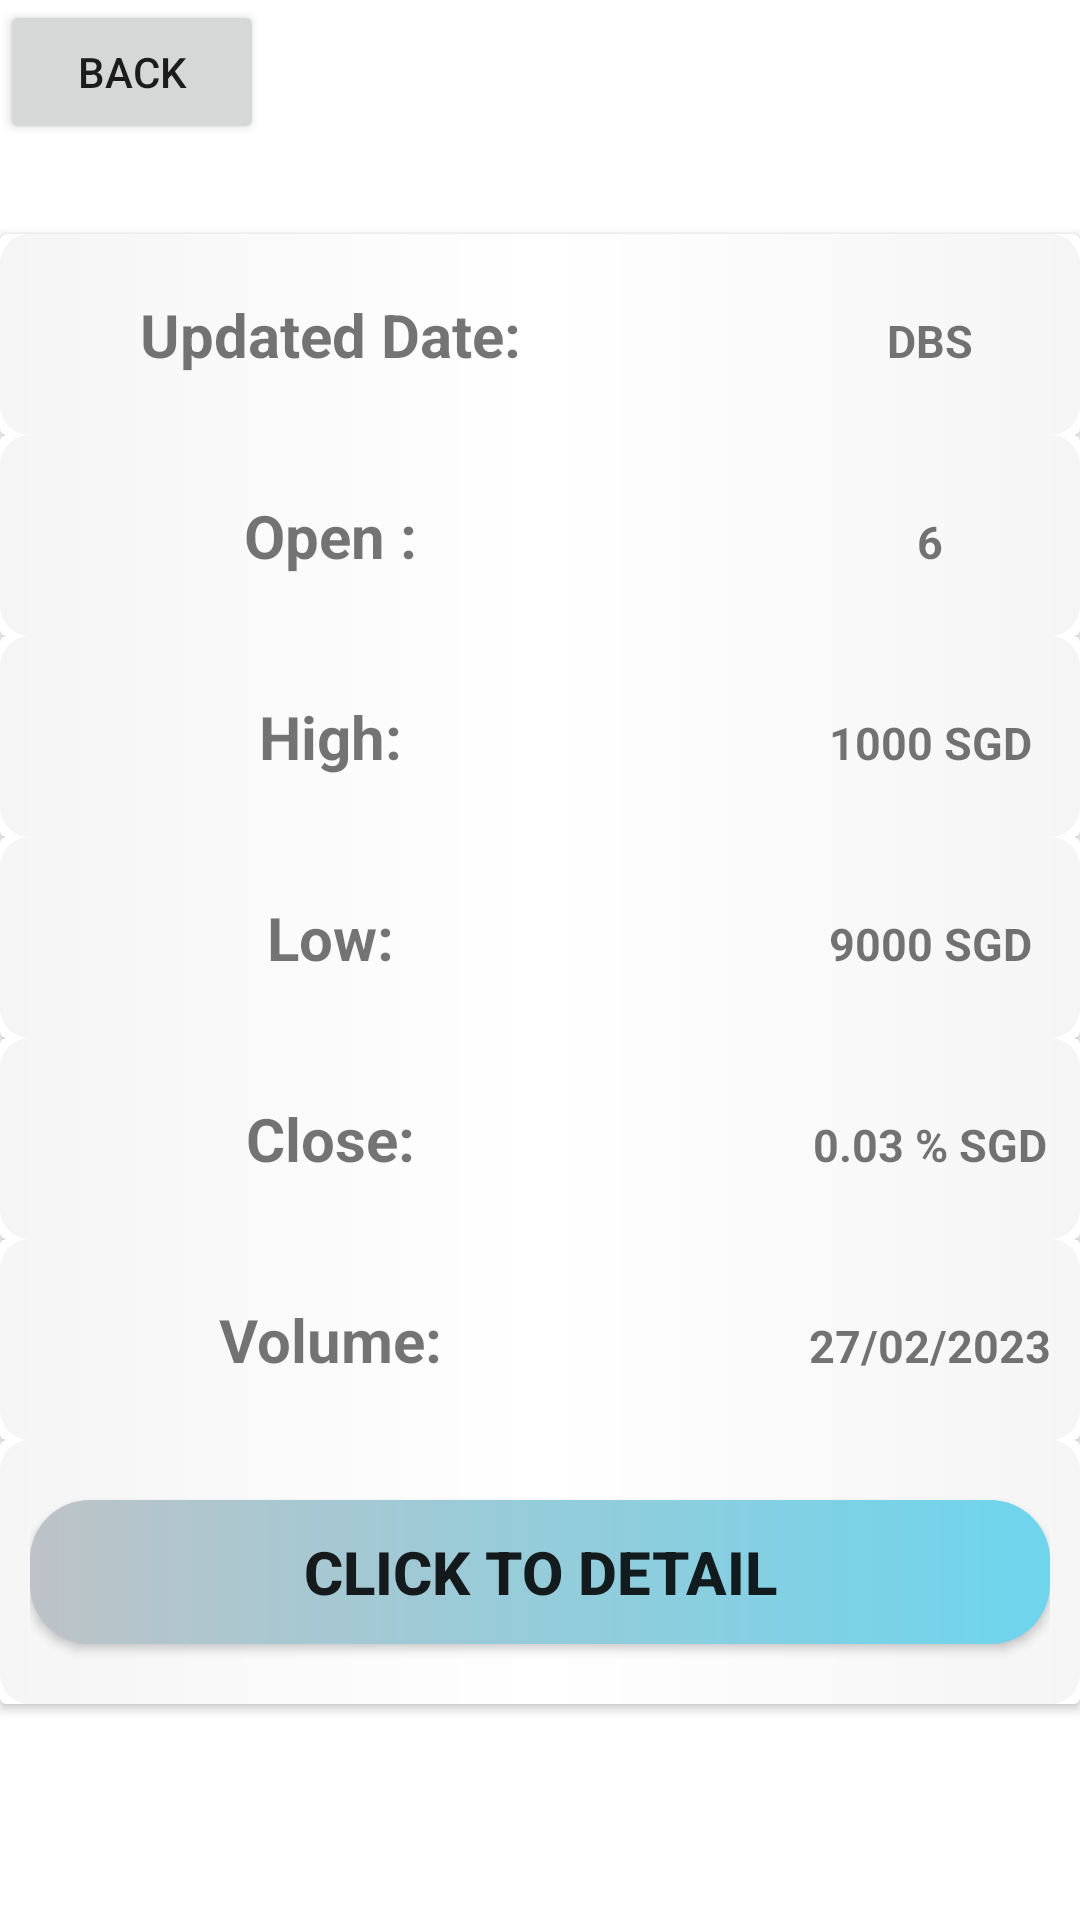

Reconstruct the res/layout file that produces this screen, plus the resources it refers to.
<!-- AndroidManifest.xml: application theme Theme.PersonalFinanceApp -->
<!-- res/layout/fragment_etf_detail.xml -->
<?xml version="1.0" encoding="utf-8"?>
<LinearLayout
    xmlns:android="http://schemas.android.com/apk/res/android"
    xmlns:card_view="http://schemas.android.com/apk/res-auto"
    android:layout_height="match_parent"
    android:layout_width="match_parent"
    android:orientation="vertical">


    <LinearLayout

        android:layout_height="wrap_content"
        android:layout_width="match_parent"
        android:layout_alignParentBottom="true"
        android:paddingBottom="30sp">

        <androidx.appcompat.widget.AppCompatButton
            android:id="@+id/backk"
            android:text="back"
            android:layout_width="wrap_content"
            android:layout_height="wrap_content"
            android:drawableLeft="@drawable/back_arrow">
        </androidx.appcompat.widget.AppCompatButton>

    </LinearLayout>

    `
    <androidx.cardview.widget.CardView
        android:layout_width="match_parent"
        android:layout_height="wrap_content">
        <LinearLayout
            android:layout_width="match_parent"
            android:layout_height="wrap_content"
            android:padding="10dp"
            android:background="@drawable/bg2">

            <TextView
                android:layout_width="200dp"
                android:layout_height="wrap_content"
                android:layout_marginTop="10dp"
                android:layout_marginBottom="10dp"
                android:text="Updated Date:"
                android:textSize="20sp"
                android:textAlignment="center"
                android:textStyle="bold" />
            <TextView
                android:id="@+id/update"
                android:layout_width="200sp"
                android:layout_height="wrap_content"
                android:layout_marginTop="10dp"
                android:layout_marginBottom="10dp"
                android:textAlignment="center"
                android:text="DBS"
                android:textSize="15sp"
                android:textStyle="bold" />
        </LinearLayout>
    </androidx.cardview.widget.CardView>

    <androidx.cardview.widget.CardView
        android:layout_width="match_parent"
        android:layout_height="wrap_content">
        <LinearLayout
            android:layout_width="match_parent"
            android:layout_height="wrap_content"
            android:padding="10dp"
            android:background="@drawable/bg2">

            <TextView
                android:layout_width="200dp"
                android:layout_height="wrap_content"
                android:layout_marginTop="10dp"
                android:layout_marginBottom="10dp"
                android:text="Open :"
                android:textSize="20sp"
                android:textAlignment="center"
                android:textStyle="bold" />
            <TextView
                android:id="@+id/open"
                android:layout_width="200sp"
                android:layout_height="wrap_content"
                android:layout_marginTop="10dp"
                android:layout_marginBottom="10dp"
                android:textAlignment="center"
                android:text="6"
                android:textSize="15sp"
                android:textStyle="bold" />
        </LinearLayout>
    </androidx.cardview.widget.CardView>

    <androidx.cardview.widget.CardView
        android:layout_width="match_parent"
        android:layout_height="wrap_content">
        <LinearLayout
            android:layout_width="match_parent"
            android:layout_height="wrap_content"
            android:padding="10dp"
            android:background="@drawable/bg2">

            <TextView
                android:layout_width="200dp"
                android:layout_height="wrap_content"
                android:layout_marginTop="10dp"
                android:layout_marginBottom="10dp"
                android:text="High:"
                android:textSize="20sp"
                android:textAlignment="center"
                android:textStyle="bold" />
            <TextView
                android:id="@+id/high"
                android:layout_width="200sp"
                android:layout_height="wrap_content"
                android:layout_marginTop="10dp"
                android:layout_marginBottom="10dp"
                android:textAlignment="center"
                android:text="1000 SGD"
                android:textSize="15sp"
                android:textStyle="bold" />
        </LinearLayout>
    </androidx.cardview.widget.CardView>


    <androidx.cardview.widget.CardView
        android:layout_width="match_parent"
        android:layout_height="wrap_content">
        <LinearLayout
            android:layout_width="match_parent"
            android:layout_height="wrap_content"
            android:padding="10dp"
            android:background="@drawable/bg2">

            <TextView
                android:layout_width="200dp"
                android:layout_height="wrap_content"
                android:layout_marginTop="10dp"
                android:layout_marginBottom="10dp"
                android:text="Low:"
                android:textSize="20sp"
                android:textAlignment="center"
                android:textStyle="bold" />
            <TextView
                android:id="@+id/low"
                android:layout_width="200sp"
                android:layout_height="wrap_content"
                android:layout_marginTop="10dp"
                android:layout_marginBottom="10dp"
                android:textAlignment="center"
                android:text="9000 SGD"
                android:textSize="15sp"
                android:textStyle="bold" />
        </LinearLayout>
    </androidx.cardview.widget.CardView>

    <androidx.cardview.widget.CardView
        android:layout_width="match_parent"
        android:layout_height="wrap_content">
        <LinearLayout
            android:layout_width="match_parent"
            android:layout_height="wrap_content"
            android:padding="10dp"
            android:background="@drawable/bg2">

            <TextView
                android:layout_width="200dp"
                android:layout_height="wrap_content"
                android:layout_marginTop="10dp"
                android:layout_marginBottom="10dp"
                android:text="Close:"
                android:textSize="20sp"
                android:textAlignment="center"
                android:textStyle="bold" />
            <TextView
                android:id="@+id/close"
                android:layout_width="200sp"
                android:layout_height="wrap_content"
                android:layout_marginTop="10dp"
                android:layout_marginBottom="10dp"
                android:textAlignment="center"
                android:text="0.03 % SGD"
                android:textSize="15sp"
                android:textStyle="bold" />
        </LinearLayout>
    </androidx.cardview.widget.CardView>


    <androidx.cardview.widget.CardView
        android:layout_width="match_parent"
        android:layout_height="wrap_content">
        <LinearLayout
            android:layout_width="match_parent"
            android:layout_height="wrap_content"
            android:padding="10dp"
            android:background="@drawable/bg2">

            <TextView
                android:layout_width="200dp"
                android:layout_height="wrap_content"
                android:layout_marginTop="10dp"
                android:layout_marginBottom="10dp"
                android:text="Volume:"
                android:textSize="20sp"
                android:textAlignment="center"
                android:textStyle="bold" />
            <TextView
                android:id="@+id/volume"
                android:layout_width="200sp"
                android:layout_height="wrap_content"
                android:layout_marginTop="10dp"
                android:layout_marginBottom="10dp"
                android:textAlignment="center"
                android:text="27/02/2023"
                android:textSize="15sp"
                android:textStyle="bold" />
        </LinearLayout>
    </androidx.cardview.widget.CardView>

    <androidx.cardview.widget.CardView
        android:layout_width="match_parent"
        android:layout_height="wrap_content">
        <LinearLayout
            android:layout_width="match_parent"
            android:layout_height="wrap_content"
            android:padding="10dp"
            android:background="@drawable/bg2">

            <androidx.appcompat.widget.AppCompatButton
                android:id="@+id/link"
                android:background="@drawable/bg1"
                android:layout_width="match_parent"
                android:layout_height="wrap_content"
                android:layout_marginTop="10dp"
                android:layout_marginBottom="10dp"
                android:text="Click to Detail"
                android:textSize="20sp"
                android:textAlignment="center"
                android:textStyle="bold" />

        </LinearLayout>
    </androidx.cardview.widget.CardView>


</LinearLayout>
<!-- resources referenced by this layout -->
<resources>
  <!-- drawable bg1 (drawable) -->
  <?xml version="1.0" encoding="utf-8"?>
  <shape
      xmlns:android="http://schemas.android.com/apk/res/android"
      >
  
      <gradient
          android:startColor="#bdc3c7"
          android:endColor="#6dd5ed"
          android:angle="0"/>
  
      <corners
          android:radius="20dp"/>
  
  
  
  </shape>
  <!-- drawable bg2 (drawable) -->
  <?xml version="1.0" encoding="utf-8"?>
  <shape
      xmlns:android="http://schemas.android.com/apk/res/android"
      >
  
      <gradient
          android:startColor="#F5F5F5"
          android:centerColor="#ffffff"
          android:endColor="#F5F5F5"
          android:angle="0"/>
  
      <corners
          android:radius="10dp"/>
  
  
  
  </shape>
  <style name="Theme.PersonalFinanceApp" parent="Theme.MaterialComponents.DayNight.NoActionBar">
          
          <item name="colorPrimary">@color/purple_500</item>
          <item name="colorPrimaryVariant">@color/purple_700</item>
          <item name="colorOnPrimary">@color/white</item>
          
          <item name="colorSecondary">@color/teal_200</item>
          <item name="colorSecondaryVariant">@color/teal_700</item>
          <item name="colorOnSecondary">@color/black</item>
          
          <item name="android:statusBarColor">?attr/colorPrimaryVariant</item>
          
      </style>
  <color name="purple_500">#FF6200EE</color>
  <color name="purple_700">#FF3700B3</color>
  <color name="white">#FFFFFFFF</color>
  <color name="teal_200">#FF03DAC5</color>
  <color name="teal_700">#FF018786</color>
  <color name="black">#FF000000</color>
</resources>
